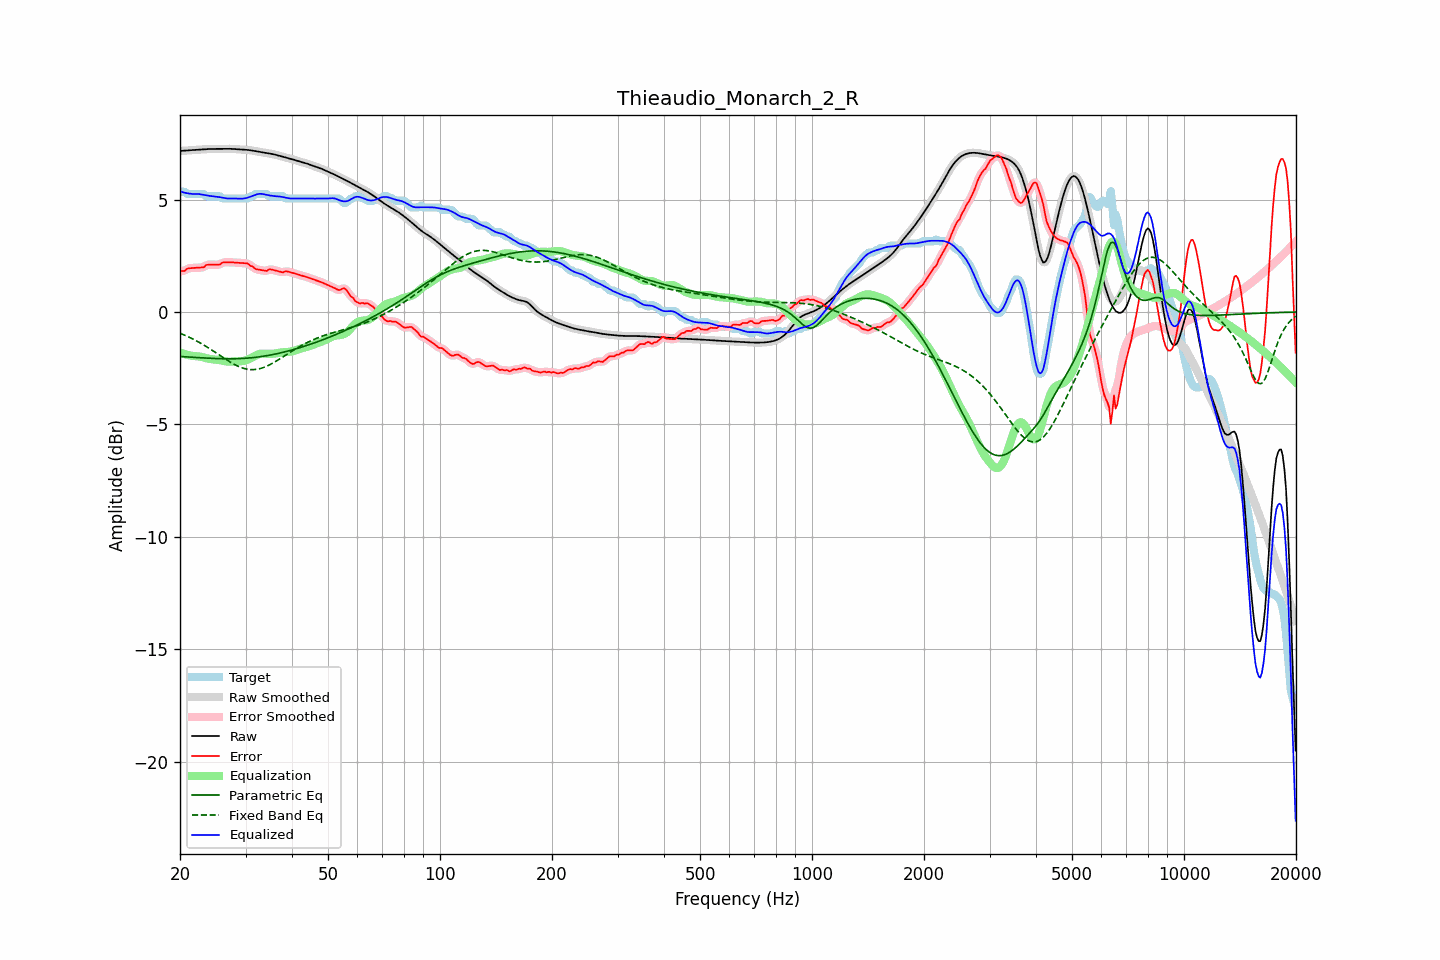

Source data for this figure (header and first rows):
frequency, raw, error, smoothed, error_smoothed, equalization, parametric_eq, fixed_band_eq, equalized_raw, equalized_smoothed, target
20.00, 7.16, 1.81, 7.16, 1.81, -1.79, -1.98, -0.95, 5.37, 5.37, 5.35
20.20, 7.16, 1.82, 7.16, 1.82, -1.82, -1.98, -0.97, 5.34, 5.34, 5.35
20.40, 7.17, 1.82, 7.17, 1.83, -1.85, -1.99, -1.00, 5.32, 5.32, 5.35
20.61, 7.17, 1.83, 7.17, 1.85, -1.87, -1.99, -1.03, 5.30, 5.30, 5.34
20.81, 7.18, 1.90, 7.18, 1.89, -1.89, -2.00, -1.07, 5.29, 5.29, 5.28
21.02, 7.19, 1.94, 7.18, 1.93, -1.91, -2.00, -1.10, 5.27, 5.27, 5.25
21.23, 7.19, 1.95, 7.19, 1.95, -1.93, -2.01, -1.13, 5.26, 5.26, 5.25
21.44, 7.20, 1.95, 7.20, 1.95, -1.94, -2.01, -1.17, 5.25, 5.25, 5.25
21.66, 7.20, 1.95, 7.20, 1.95, -1.95, -2.02, -1.20, 5.25, 5.25, 5.25
21.87, 7.21, 1.96, 7.21, 1.96, -1.96, -2.02, -1.24, 5.25, 5.25, 5.25
22.09, 7.21, 1.96, 7.21, 1.96, -1.96, -2.02, -1.28, 5.25, 5.25, 5.25
22.31, 7.22, 1.97, 7.22, 1.97, -1.97, -2.03, -1.31, 5.25, 5.25, 5.25
22.54, 7.22, 1.97, 7.22, 1.97, -1.98, -2.03, -1.35, 5.24, 5.24, 5.25
22.76, 7.22, 1.98, 7.22, 1.97, -1.99, -2.04, -1.39, 5.23, 5.23, 5.25
22.99, 7.23, 1.98, 7.23, 1.99, -2.01, -2.04, -1.44, 5.22, 5.22, 5.25
23.22, 7.23, 1.99, 7.23, 2.02, -2.03, -2.04, -1.48, 5.20, 5.20, 5.24
23.45, 7.24, 2.08, 7.24, 2.06, -2.05, -2.05, -1.52, 5.19, 5.19, 5.16
23.69, 7.24, 2.10, 7.24, 2.09, -2.07, -2.05, -1.57, 5.18, 5.18, 5.15
23.92, 7.25, 2.10, 7.25, 2.11, -2.08, -2.06, -1.61, 5.17, 5.17, 5.15
24.16, 7.25, 2.10, 7.25, 2.10, -2.09, -2.06, -1.66, 5.16, 5.16, 5.15
24.40, 7.25, 2.10, 7.25, 2.10, -2.10, -2.06, -1.70, 5.15, 5.15, 5.15
24.65, 7.25, 2.10, 7.25, 2.10, -2.11, -2.07, -1.75, 5.14, 5.14, 5.15
24.89, 7.25, 2.10, 7.25, 2.10, -2.11, -2.07, -1.80, 5.14, 5.14, 5.15
25.14, 7.25, 2.10, 7.25, 2.10, -2.12, -2.07, -1.84, 5.13, 5.13, 5.15
25.39, 7.25, 2.10, 7.25, 2.11, -2.13, -2.07, -1.89, 5.12, 5.12, 5.15
25.65, 7.25, 2.12, 7.25, 2.13, -2.15, -2.08, -1.94, 5.10, 5.10, 5.13
25.91, 7.25, 2.18, 7.25, 2.17, -2.16, -2.08, -1.99, 5.09, 5.09, 5.07
26.16, 7.25, 2.21, 7.25, 2.20, -2.18, -2.08, -2.03, 5.07, 5.07, 5.05
26.43, 7.25, 2.21, 7.25, 2.21, -2.19, -2.08, -2.08, 5.06, 5.06, 5.05
26.69, 7.26, 2.21, 7.26, 2.21, -2.20, -2.08, -2.13, 5.05, 5.05, 5.05
26.96, 7.26, 2.21, 7.26, 2.21, -2.21, -2.08, -2.17, 5.04, 5.04, 5.05
27.23, 7.26, 2.21, 7.26, 2.21, -2.21, -2.08, -2.22, 5.04, 5.04, 5.05
27.50, 7.25, 2.21, 7.25, 2.21, -2.21, -2.08, -2.26, 5.04, 5.04, 5.05
27.77, 7.25, 2.20, 7.25, 2.20, -2.20, -2.08, -2.30, 5.04, 5.04, 5.05
28.05, 7.24, 2.20, 7.24, 2.20, -2.20, -2.08, -2.34, 5.05, 5.05, 5.05
28.33, 7.24, 2.19, 7.24, 2.19, -2.19, -2.08, -2.37, 5.04, 5.04, 5.05
28.62, 7.23, 2.19, 7.23, 2.19, -2.19, -2.08, -2.41, 5.04, 5.04, 5.05
28.90, 7.23, 2.18, 7.23, 2.18, -2.19, -2.07, -2.44, 5.04, 5.04, 5.05
29.19, 7.22, 2.18, 7.22, 2.18, -2.19, -2.07, -2.47, 5.04, 5.04, 5.05
29.48, 7.22, 2.17, 7.22, 2.17, -2.18, -2.07, -2.49, 5.04, 5.04, 5.05
29.78, 7.22, 2.17, 7.22, 2.17, -2.17, -2.06, -2.52, 5.05, 5.05, 5.05
30.08, 7.21, 2.17, 7.21, 2.17, -2.15, -2.06, -2.53, 5.06, 5.06, 5.05
30.38, 7.21, 2.16, 7.21, 2.14, -2.12, -2.05, -2.55, 5.08, 5.08, 5.05
30.68, 7.20, 2.11, 7.20, 2.11, -2.09, -2.05, -2.56, 5.11, 5.11, 5.09
30.99, 7.19, 2.04, 7.19, 2.06, -2.06, -2.04, -2.56, 5.13, 5.13, 5.15
31.30, 7.18, 2.03, 7.18, 2.01, -2.02, -2.03, -2.56, 5.16, 5.16, 5.15
31.61, 7.17, 1.97, 7.17, 1.96, -1.98, -2.02, -2.56, 5.19, 5.19, 5.20
31.93, 7.15, 1.91, 7.15, 1.93, -1.94, -2.02, -2.56, 5.21, 5.21, 5.25
32.24, 7.14, 1.89, 7.14, 1.89, -1.90, -2.01, -2.55, 5.24, 5.24, 5.25
32.57, 7.13, 1.88, 7.13, 1.88, -1.88, -2.00, -2.53, 5.25, 5.25, 5.25
32.89, 7.11, 1.87, 7.11, 1.87, -1.86, -1.99, -2.51, 5.26, 5.26, 5.25
33.22, 7.10, 1.85, 7.10, 1.85, -1.85, -1.98, -2.49, 5.25, 5.25, 5.25
33.55, 7.09, 1.84, 7.09, 1.84, -1.85, -1.97, -2.47, 5.24, 5.24, 5.25
33.89, 7.08, 1.83, 7.08, 1.83, -1.85, -1.96, -2.44, 5.22, 5.22, 5.25
34.23, 7.06, 1.82, 7.06, 1.85, -1.86, -1.94, -2.41, 5.21, 5.21, 5.24
34.57, 7.05, 1.88, 7.05, 1.87, -1.86, -1.93, -2.38, 5.19, 5.19, 5.17
34.92, 7.04, 1.90, 7.04, 1.88, -1.86, -1.92, -2.34, 5.18, 5.18, 5.15
35.27, 7.03, 1.88, 7.03, 1.89, -1.86, -1.90, -2.30, 5.17, 5.17, 5.15
35.62, 7.01, 1.87, 7.01, 1.87, -1.86, -1.89, -2.26, 5.16, 5.16, 5.15
35.97, 7.00, 1.85, 7.00, 1.85, -1.85, -1.88, -2.22, 5.15, 5.15, 5.15
... 635 more rows
